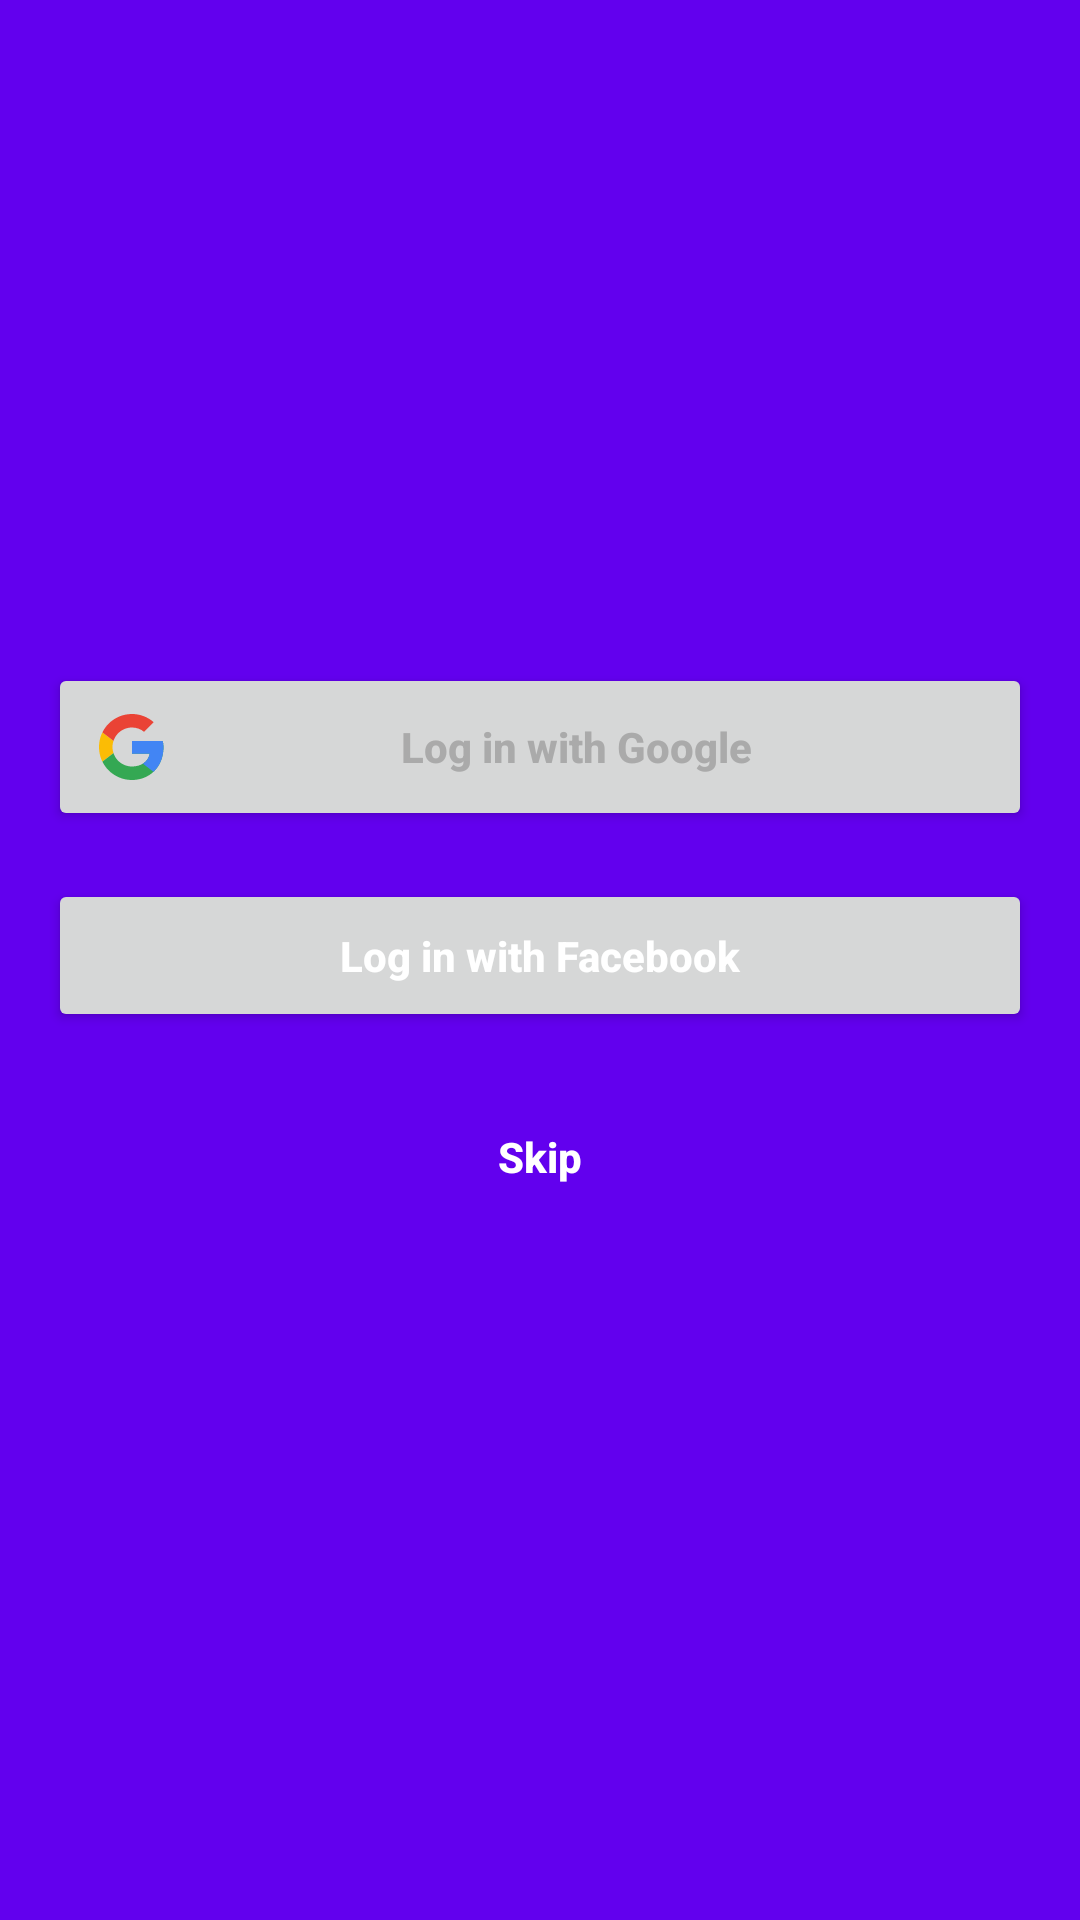

Write the Android layout XML for this screen, with the resource values it uses.
<!-- AndroidManifest.xml: activity theme AppTheme.Dark.NoActionBar -->
<!-- res/layout/activity_login.xml -->
<?xml version="1.0" encoding="utf-8"?>
<android.support.design.widget.CoordinatorLayout
        xmlns:android="http://schemas.android.com/apk/res/android"
        xmlns:tools="http://schemas.android.com/tools"
        xmlns:app="http://schemas.android.com/apk/res-auto"
        android:id="@+id/coordinator"
        android:layout_width="match_parent"
        android:layout_height="match_parent"
        tools:context=".LoginActivity">

    <LinearLayout android:layout_width="match_parent"
                  android:layout_height="match_parent"
                  android:gravity="center"
                  android:orientation="vertical"
                  android:paddingBottom="@dimen/activity_vertical_margin"
                  android:paddingLeft="@dimen/activity_horizontal_margin"
                  android:paddingRight="@dimen/activity_horizontal_margin"
                  android:paddingTop="@dimen/activity_vertical_margin">

        
        <ProgressBar
                android:id="@+id/login_progress"
                style="?android:attr/progressBarStyleLarge"
                android:layout_width="wrap_content"
                android:layout_height="wrap_content"
                android:layout_marginBottom="8dp"
                android:visibility="gone"/>

        <LinearLayout
                android:id="@+id/login_form"
                android:layout_width="match_parent"
                android:layout_height="wrap_content"
                android:orientation="vertical">

            <Button
                    android:id="@+id/buttonGoogleLogin"
                    app:backgroundTint="#FFFFFF"
                    android:textAllCaps="false"
                    android:text="Log in with Google"
                    android:textColor="@android:color/darker_gray"
                    android:textStyle="bold"
                    android:drawableStart="@drawable/ic_google_24"
                    android:layout_width="match_parent"
                    android:layout_height="wrap_content"
                    android:layout_gravity="center_horizontal"
                    android:layout_marginTop="8dp"
                    android:layout_marginBottom="8dp"
                    android:paddingTop="16dp"
                    android:paddingBottom="16dp"
                    android:paddingLeft="16dp"
                    android:paddingRight="16dp"/>

            <Button
                    android:id="@+id/buttonFacebookLogin"
                    app:backgroundTint="#3B5998"
                    android:textAllCaps="false"
                    android:text="Log in with Facebook"
                    android:textColor="#ffffff"
                    android:textStyle="bold"
                    android:drawableStart="@drawable/ic_facebook_white_24"
                    android:layout_width="match_parent"
                    android:layout_height="wrap_content"
                    android:layout_gravity="center_horizontal"
                    android:layout_marginTop="8dp"
                    android:layout_marginBottom="8dp"
                    android:paddingTop="16dp"
                    android:paddingBottom="16dp"
                    android:paddingLeft="16dp"
                    android:paddingRight="16dp"/>

            <Button
                    android:id="@+id/buttonAnonoymousLogin"
                    android:background="?android:attr/selectableItemBackground"
                    android:textAllCaps="false"
                    android:text="Skip"
                    android:textColor="#ffffff"
                    android:textStyle="bold"
                    android:layout_width="match_parent"
                    android:layout_height="wrap_content"
                    android:layout_marginTop="8dp"
                    android:layout_marginBottom="16dp"
                    android:paddingTop="16dp"
                    android:paddingBottom="16dp"
                    android:paddingLeft="16dp"
                    android:paddingRight="16dp"/>

        </LinearLayout>
    </LinearLayout>
</android.support.design.widget.CoordinatorLayout>
<!-- resources referenced by this layout -->
<resources>
  <dimen name="activity_horizontal_margin">16dp</dimen>
  <dimen name="activity_vertical_margin">16dp</dimen>
  <!-- drawable ic_google_24 (drawable) -->
  <vector android:height="24dp" android:viewportHeight="48"
      android:viewportWidth="48" android:width="24dp" xmlns:android="http://schemas.android.com/apk/res/android">
      <group>
          <clip-path android:pathData="M44.5,20H24v8.5h11.8C34.7,33.9 30.1,37 24,37c-7.2,0 -13,-5.8 -13,-13s5.8,-13 13,-13c3.1,0 5.9,1.1 8.1,2.9l6.4,-6.4C34.6,4.1 29.6,2 24,2 11.8,2 2,11.8 2,24s9.8,22 22,22c11,0 21,-8 21,-22 0,-1.3 -0.2,-2.7 -0.5,-4z M 0,0"/>
          <path android:fillColor="#FBBC05" android:pathData="M0 37V11l17 13z"/>
      </group>
      <group>
          <clip-path android:pathData="M44.5,20H24v8.5h11.8C34.7,33.9 30.1,37 24,37c-7.2,0 -13,-5.8 -13,-13s5.8,-13 13,-13c3.1,0 5.9,1.1 8.1,2.9l6.4,-6.4C34.6,4.1 29.6,2 24,2 11.8,2 2,11.8 2,24s9.8,22 22,22c11,0 21,-8 21,-22 0,-1.3 -0.2,-2.7 -0.5,-4z M 0,0"/>
          <path android:fillColor="#34A853" android:pathData="M0 37l30,-23 7.9 1L48 0v48H0z"/>
      </group>
      <group>
          <clip-path android:pathData="M44.5,20H24v8.5h11.8C34.7,33.9 30.1,37 24,37c-7.2,0 -13,-5.8 -13,-13s5.8,-13 13,-13c3.1,0 5.9,1.1 8.1,2.9l6.4,-6.4C34.6,4.1 29.6,2 24,2 11.8,2 2,11.8 2,24s9.8,22 22,22c11,0 21,-8 21,-22 0,-1.3 -0.2,-2.7 -0.5,-4z M 0,0"/>
          <path android:fillColor="#EA4335" android:pathData="M0 11l17 13 7,-6.1L48 14V0H0z"/>
      </group>
      <group>
          <clip-path android:pathData="M44.5,20H24v8.5h11.8C34.7,33.9 30.1,37 24,37c-7.2,0 -13,-5.8 -13,-13s5.8,-13 13,-13c3.1,0 5.9,1.1 8.1,2.9l6.4,-6.4C34.6,4.1 29.6,2 24,2 11.8,2 2,11.8 2,24s9.8,22 22,22c11,0 21,-8 21,-22 0,-1.3 -0.2,-2.7 -0.5,-4z M 0,0"/>
          <path android:fillColor="#4285F4" android:pathData="M48 48L17 24l-4,-3 35,-10z"/>
      </group>
  </vector>
  <style name="AppTheme.Dark.NoActionBar">
          <item name="windowActionBar">false</item>
          <item name="windowNoTitle">true</item>
      </style>
</resources>
